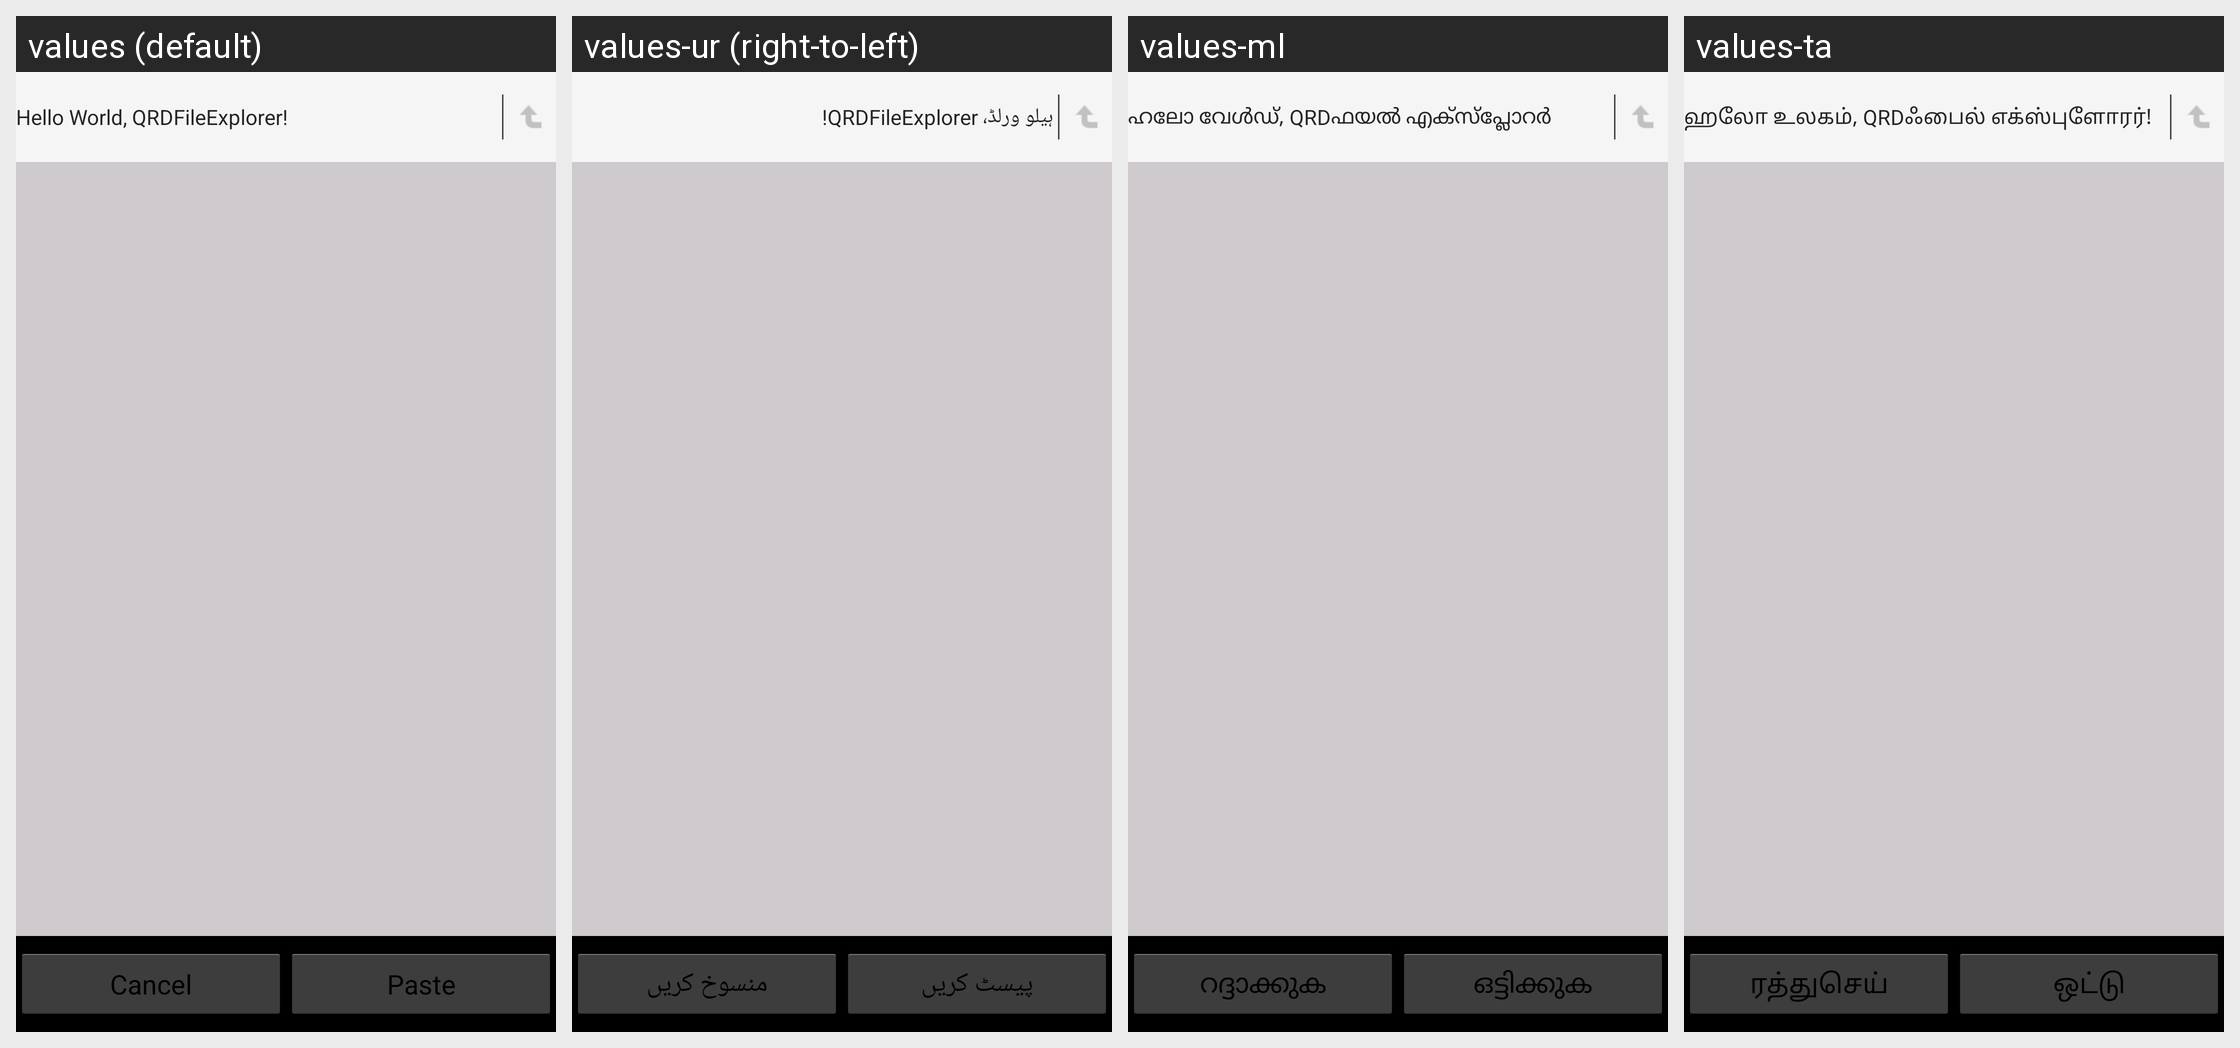

For this localized Android screen grid, give each drawn string resource with its value in every locale shown.
Android screen res/layout/dir_sel.xml rendered under 4 locales, left to right: values (default), values-ur (right-to-left), values-ml, values-ta. Device: Nexus 5 (rendered at 1080×1920; each locale shown at half size, 540×960, under a caption strip naming it); theme Theme.FileExplorer.
Other locales in the repository, not shown: values-as, values-bn, values-brx, values-doi, values-gu, values-hi, values-kn, values-kok, values-ks, values-mai, values-mni, values-mr, values-ne, values-or, values-sa, values-sat, values-sd, values-te, values-zh-rCN, values-zh-rTW.
Strings drawn on this screen, with the default value and each locale's value (text and hints the layout hard-codes, and strings that could not be matched under every locale, appear in the picture but are not listed):

hello
  values: Hello World, QRDFileExplorer!
  values-ur: ہیلو ورلڈ، QRDFileExplorer!
  values-ml: ഹലോ വേള്‍ഡ്, QRDഫയല്‍ എക്സ്പ്ലോറര്‍
  values-ta: ஹலோ உலகம், QRDஃபைல் எக்ஸ்புளோரர்!

btn_cancel
  values: Cancel
  values-ur: منسوخ کریں
  values-ml: റദ്ദാക്കുക
  values-ta: ரத்துசெய்

btn_paste
  values: Paste
  values-ur: پیسٹ کریں
  values-ml: ഒട്ടിക്കുക
  values-ta: ஒட்டு
